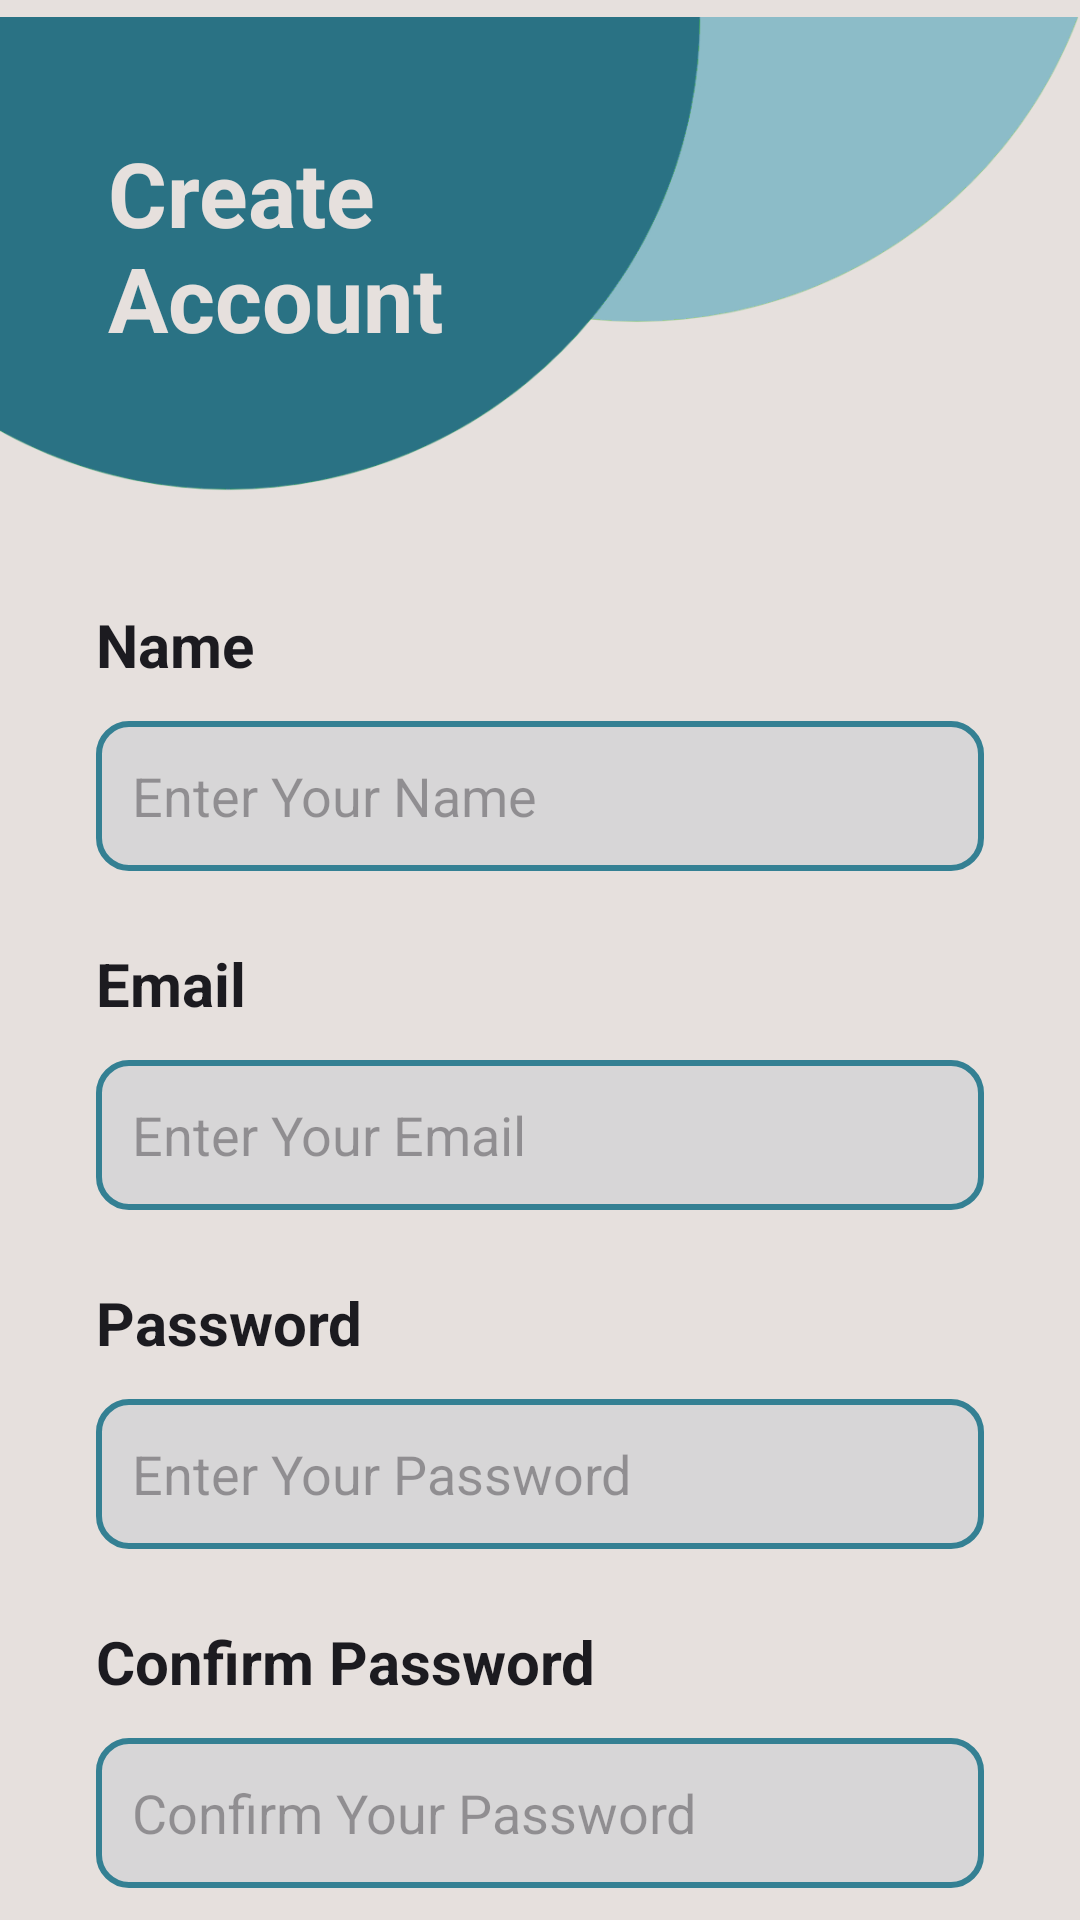

The Android layout XML behind this screen, and the referenced resources:
<!-- AndroidManifest.xml: application theme Base.Theme.Proj1 -->
<!-- res/layout/fragment_signin.xml -->
<?xml version="1.0" encoding="utf-8"?>
<androidx.constraintlayout.widget.ConstraintLayout xmlns:android="http://schemas.android.com/apk/res/android"
    xmlns:app="http://schemas.android.com/apk/res-auto"
    xmlns:tools="http://schemas.android.com/tools"
    android:layout_width="match_parent"
    android:background="@color/white"
    android:layout_height="match_parent"
    tools:context=".Intro.SigninFragment">

    <ImageView
        android:id="@+id/imageView3"
        android:layout_width="wrap_content"
        android:layout_height="wrap_content"
        android:src="@drawable/top_background"
        app:layout_constraintStart_toStartOf="parent"
        app:layout_constraintTop_toTopOf="parent" />

    <TextView
        android:id="@+id/textView3"
        android:layout_width="214dp"
        android:layout_height="110dp"
        android:layout_marginStart="36dp"
        android:layout_marginTop="44dp"
        android:text="@string/create_naccount"
        android:textColor="@color/white"
        android:textSize="30sp"
        android:textStyle="bold"
        app:layout_constraintStart_toStartOf="parent"
        app:layout_constraintTop_toTopOf="parent" />

    <LinearLayout
        android:layout_width="match_parent"
        android:layout_height="wrap_content"
        android:orientation="vertical"
        android:padding="32dp"
        app:layout_constraintBottom_toBottomOf="parent"
        app:layout_constraintStart_toStartOf="parent"
        app:layout_constraintTop_toBottomOf="@+id/imageView3"
        app:layout_constraintVertical_bias="0.176">


        <TextView
            android:id="@+id/Name"
            android:layout_width="match_parent"
            android:layout_height="wrap_content"
            android:text="Name"
            android:textColor="@color/black"
            android:textSize="20sp"
            android:textStyle="bold" />

        <EditText
            android:id="@+id/signup_Name"
            android:layout_width="match_parent"
            android:layout_height="50dp"
            android:layout_marginTop="12dp"
            android:background="@drawable/edittext_back"
            android:ems="10"
            android:hint="Enter Your Name"
            android:padding="12dp"
            android:textColor="#707070"
            android:textSize="18sp" />

        <TextView
            android:id="@+id/textView4"
            android:layout_width="match_parent"
            android:layout_height="wrap_content"
            android:layout_marginTop="24dp"
            android:text="@string/email"
            android:textColor="@color/black"
            android:textSize="20sp"
            android:textStyle="bold" />

        <EditText
            android:id="@+id/signup_Email"
            android:layout_width="match_parent"
            android:layout_height="50dp"
            android:layout_marginTop="12dp"
            android:background="@drawable/edittext_back"
            android:ems="10"
            android:hint="@string/enter_your_email"
            android:inputType="textEmailAddress"
            android:padding="12dp"
            android:textColor="#707070"
            android:textSize="18sp" />

        <TextView
            android:id="@+id/textView5"
            android:layout_width="match_parent"
            android:layout_height="wrap_content"
            android:layout_marginTop="24dp"
            android:text="@string/password"
            android:textColor="@color/black"
            android:textSize="20sp"
            android:textStyle="bold" />

        <EditText
            android:id="@+id/signup_Password"
            android:layout_width="match_parent"
            android:layout_height="50dp"
            android:layout_marginTop="12dp"
            android:background="@drawable/edittext_back"
            android:ems="10"
            android:hint="@string/enter_your_password"
            android:inputType="textPassword"
            android:padding="12dp"
            android:textColor="#707070"
            android:textSize="18sp" />

        <TextView
            android:id="@+id/textView10"
            android:layout_width="match_parent"
            android:layout_height="wrap_content"
            android:layout_marginTop="24dp"
            android:text="@string/confirm_password"
            android:textColor="@color/black"
            android:textSize="20sp"
            android:textStyle="bold" />

        <EditText
            android:id="@+id/signup_ConfirmPass"
            android:layout_width="match_parent"
            android:layout_height="50dp"
            android:layout_marginTop="12dp"
            android:background="@drawable/edittext_back"
            android:ems="10"
            android:hint="@string/confirm_your_password"
            android:inputType="textPassword"
            android:padding="12dp"
            android:textColor="#707070"
            android:textSize="18sp" />

        <androidx.appcompat.widget.AppCompatButton
            android:id="@+id/signinBtn"
            style="@android:style/Widget.Button"
            android:layout_width="match_parent"
            android:layout_height="55dp"
            android:layout_marginTop="32dp"
            android:background="@drawable/login_back_btn"
            android:text="@string/sign_in"
            android:textAlignment="center"
            android:textColor="@color/white"
            android:textSize="25sp"
            android:textStyle="bold" />

        <TextView
            android:id="@+id/loginRedirectText"
            android:layout_width="match_parent"
            android:layout_height="wrap_content"
            android:layout_marginTop="20dp"
            android:text="@string/already_have_an_account"
            android:textAlignment="center"
            android:textColor="@color/primary"
            android:textSize="16sp"
            android:textStyle="bold" />

    </LinearLayout>
</androidx.constraintlayout.widget.ConstraintLayout>
<!-- resources referenced by this layout -->
<resources>
  <color name="black">#1C1B20</color>
  <color name="primary">#348093</color>
  <color name="white">#E6E0DD</color>
  <!-- drawable edittext_back (drawable) -->
  <?xml version="1.0" encoding="utf-8"?>
  <selector xmlns:android="http://schemas.android.com/apk/res/android">
  <item>
      <shape android:shape="rectangle">
          <solid android:color="#D7D6D7"/>
          <corners android:radius="10dp"/>
          <stroke android:width="2dp" android:color="@color/primary"/>
      </shape>
  </item>
  </selector>
  <!-- drawable login_back_btn (drawable) -->
  <?xml version="1.0" encoding="utf-8"?>
  <selector xmlns:android="http://schemas.android.com/apk/res/android">
  
      <item>
          <shape android:shape="rectangle">
              <solid android:color="@color/primary"/>
              <corners android:radius="10dp"/>
          </shape>
      </item>
  </selector>
  <!-- drawable top_background: png bitmap (drawable-xxhdpi, 21707 bytes) -->
  <string name="already_have_an_account">Already have an Account?</string>
  <string name="confirm_password">Confirm Password</string>
  <string name="confirm_your_password">Confirm Your Password</string>
  <string name="create_naccount">Create \nAccount</string>
  <string name="email">Email</string>
  <string name="enter_your_email">Enter Your Email</string>
  <string name="enter_your_password">Enter Your Password</string>
  <string name="password">Password</string>
  <string name="sign_in">Sign in</string>
  <style name="Base.Theme.Proj1" parent="Theme.Material3.Light.NoActionBar">
          
          
          <item name="android:statusBarColor">@color/white</item>
          <item name="android:windowIsTranslucent">true</item>
          <item name="android:windowLightStatusBar">true</item>
  
          <item name="bottomAppBarStyle">@style/Widget.MaterialComponents.BottomAppBar.Colored</item>
  
      </style>
  <style name="Widget.MaterialComponents.BottomAppBar.Colored" parent="Widget.MaterialComponents.BottomAppBar">
          <item name="backgroundTint">@color/black</item>
  
      </style>
</resources>
